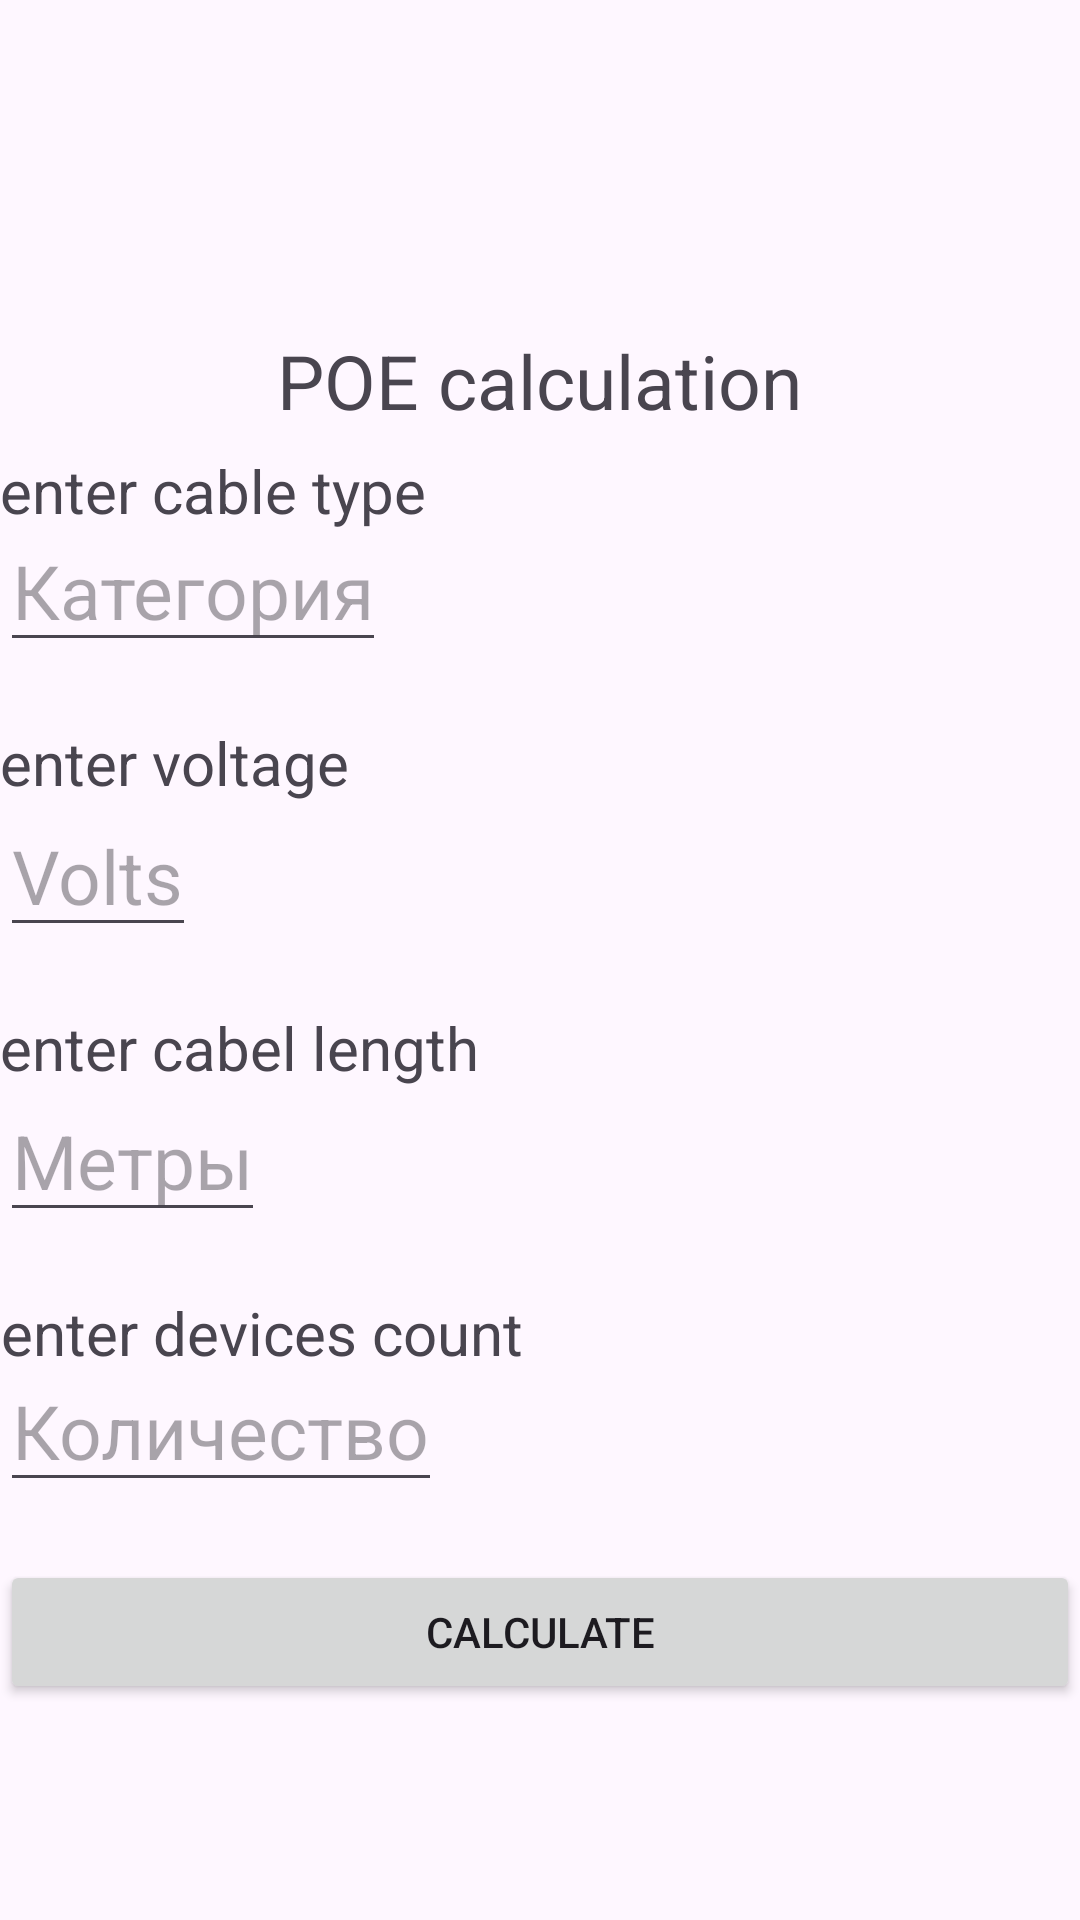

Layout XML and referenced resources for this Android screen:
<!-- AndroidManifest.xml: application theme Theme.Kyrsovaya_Shandirov -->
<!-- res/layout/activity_poe.xml -->
<?xml version="1.0" encoding="utf-8"?>
<RelativeLayout xmlns:android="http://schemas.android.com/apk/res/android"
    xmlns:tools="http://schemas.android.com/tools"
    android:layout_width="match_parent"
    android:layout_height="match_parent"
    tools:context=".Password">

    <TextView

        android:layout_width="wrap_content"
        android:layout_height="wrap_content"
        android:layout_centerHorizontal="true"
        android:gravity="center_horizontal"
        android:text="@string/POE"
        android:layout_marginTop="110dp"
        android:textSize="25dp"
        />

    <TextView

        android:layout_width="wrap_content"
        android:layout_height="wrap_content"
        android:gravity="center_horizontal"
        android:text="@string/cableType"
        android:layout_marginTop="150dp"
        android:textSize="20dp"
        />

    <EditText
        android:id="@+id/etCat"
        android:layout_width="wrap_content"
        android:layout_height="wrap_content"
        android:layout_marginTop="170dp"
        android:hint="Категория"
        android:textSize="25dp"
       />

    <TextView

        android:layout_width="wrap_content"
        android:layout_height="wrap_content"
        android:gravity="center_horizontal"
        android:text="@string/voltage"
        android:layout_below="@+id/etCat"
        android:layout_marginTop="20dp"
        android:textSize="20dp"
        />

    <EditText
        android:id="@+id/etVoltage"
        android:layout_width="wrap_content"
        android:layout_height="wrap_content"
        android:layout_marginTop="265dp"
        android:hint="@string/volts"
        android:textSize="25dp"
        />

    <TextView

        android:layout_width="wrap_content"
        android:layout_height="wrap_content"
        android:gravity="center_horizontal"
        android:text="@string/cableLength"
        android:layout_marginTop="20dp"
        android:textSize="20dp"
        android:layout_below="@+id/etVoltage"
        />

    <EditText
        android:id="@+id/etLength"
        android:layout_width="wrap_content"
        android:layout_height="wrap_content"
        android:layout_marginTop="360dp"
        android:hint="Метры"
        android:textSize="25dp"
        />

    <TextView

        android:layout_width="wrap_content"
        android:layout_height="wrap_content"
        android:gravity="center_horizontal"
        android:text="@string/devices"
        android:layout_marginTop="20dp"
        android:textSize="20dp"
        android:layout_below="@+id/etLength"
        />

    <EditText
        android:id="@+id/etDevices"
        android:layout_width="wrap_content"
        android:layout_height="wrap_content"
        android:layout_marginTop="450dp"
        android:hint="Количество"
        android:textSize="25dp"
        />


    <Button
        android:id="@+id/generateButton"
        android:layout_width="match_parent"
        android:layout_height="wrap_content"
        android:layout_centerHorizontal="true"
        android:layout_marginTop="520dp"
        android:onClick="startActivity1"
        android:text="@string/calculate"
        />

    <TextView
        android:id="@+id/result"
        android:layout_width="wrap_content"
        android:layout_height="wrap_content"
        android:gravity="center_horizontal"
        android:layout_marginTop="20dp"
        android:textSize="20dp"
        android:layout_below="@+id/generateButton"
        />





</RelativeLayout>
<!-- resources referenced by this layout -->
<resources>
  <string name="POE">POE calculation</string>
  <string name="cableLength">enter cabel length</string>
  <string name="cableType">enter cable type</string>
  <string name="calculate">Calculate</string>
  <string name="devices">enter devices count</string>
  <string name="voltage">enter voltage</string>
  <string name="volts">Volts</string>
  <style name="Theme.Kyrsovaya_Shandirov" parent="Base.Theme.Kyrsovaya_Shandirov" />
  <style name="Base.Theme.Kyrsovaya_Shandirov" parent="Theme.Material3.DayNight.NoActionBar">
          
          
      </style>
</resources>
